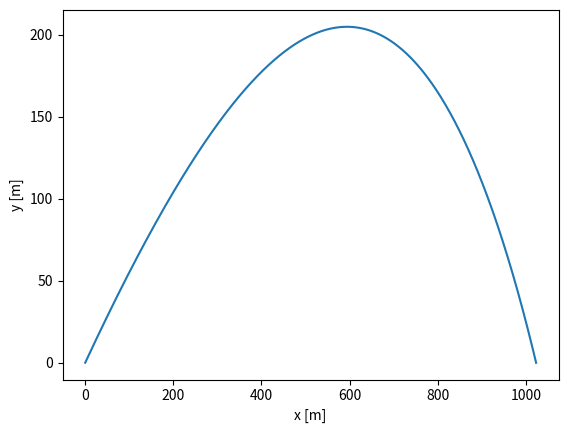
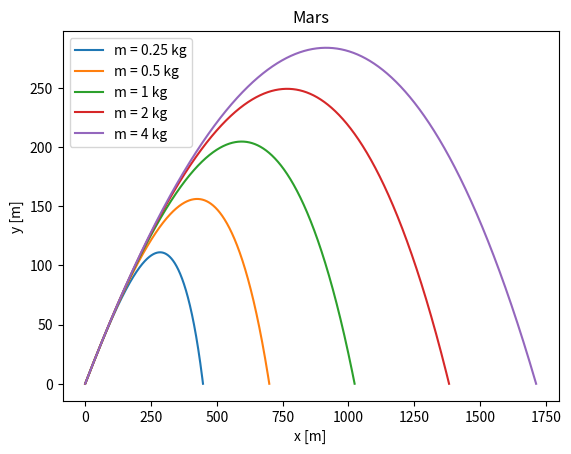

These charts were generated, in order, by the following Python code:
# start from Example 8.5 program odesim.py
import numpy as np
import matplotlib
matplotlib.use("Agg")
import matplotlib.pyplot as plt

# constants
g     = 3.71	# m s^-2
m     = 1.0	# kg
rho   = 0.20	# kg m^-3
C     = 0.47	# unitless
R     = 0.08    # m
h     = 0.001   # seconds
theta = 30.0*(np.pi/180) # radians
v0    = 100.0	# m s^-1
const = (rho*C*np.pi*R**2)/(2.0*m)

# define the equations of motion
def f(r,const):
    x   = r[0]
    y   = r[1]
    vx  = r[2]
    vy  = r[3]
    fx  = vx
    fy  = vy
    fvx = -const*vx*np.sqrt(vx**2+vy**2)
    fvy = -g-const*vy*np.sqrt(vx**2+vy**2)
    return np.array([fx,fy,fvx,fvy],float)

# containers for output
r = np.array([0.0,0.0,v0*np.cos(theta),v0*np.sin(theta)],float)
xpoints = []
ypoints = []

# use fourth-order Runge-Kutta
while r[1]>=0:
    k1 = h*f(r,const)
    k2 = h*f(r+0.5*k1,const)
    k3 = h*f(r+0.5*k2,const)
    k4 = h*f(r+k3,const)
    r += (k1+2*k2+2*k3+k4)/6
    xpoints.append(r[0])
    ypoints.append(r[1])

# make plot for part (b)
p1 = plt.figure(1)
plt.plot(xpoints,ypoints,label='m = 1 kg')
plt.xlabel("x [m]")
plt.ylabel('y [m]')
p1.savefig('plot1_mars.png')

# try different values of m
p2 = plt.figure(2)
for m in [0.25,0.5,1,2,4]:
    const = (rho*C*np.pi*R**2)/(2.0*m)
    r = np.array([0.0,0.0,v0*np.cos(theta),v0*np.sin(theta)],float)
    xpoints = []
    ypoints = []

    # use fourth-order Runge-Kutta
    while r[1]>=0:
        k1 = h*f(r,const)
        k2 = h*f(r+0.5*k1,const)
        k3 = h*f(r+0.5*k2,const)
        k4 = h*f(r+k3,const)
        r += (k1+2*k2+2*k3+k4)/6
        xpoints.append(r[0])
        ypoints.append(r[1])

    plt.plot(xpoints,ypoints,label='m = '+str(m)+' kg')

plt.xlabel("x [m]")
plt.ylabel('y [m]')
plt.title('Mars')
plt.legend()
p2.savefig('mars_masses.png')
